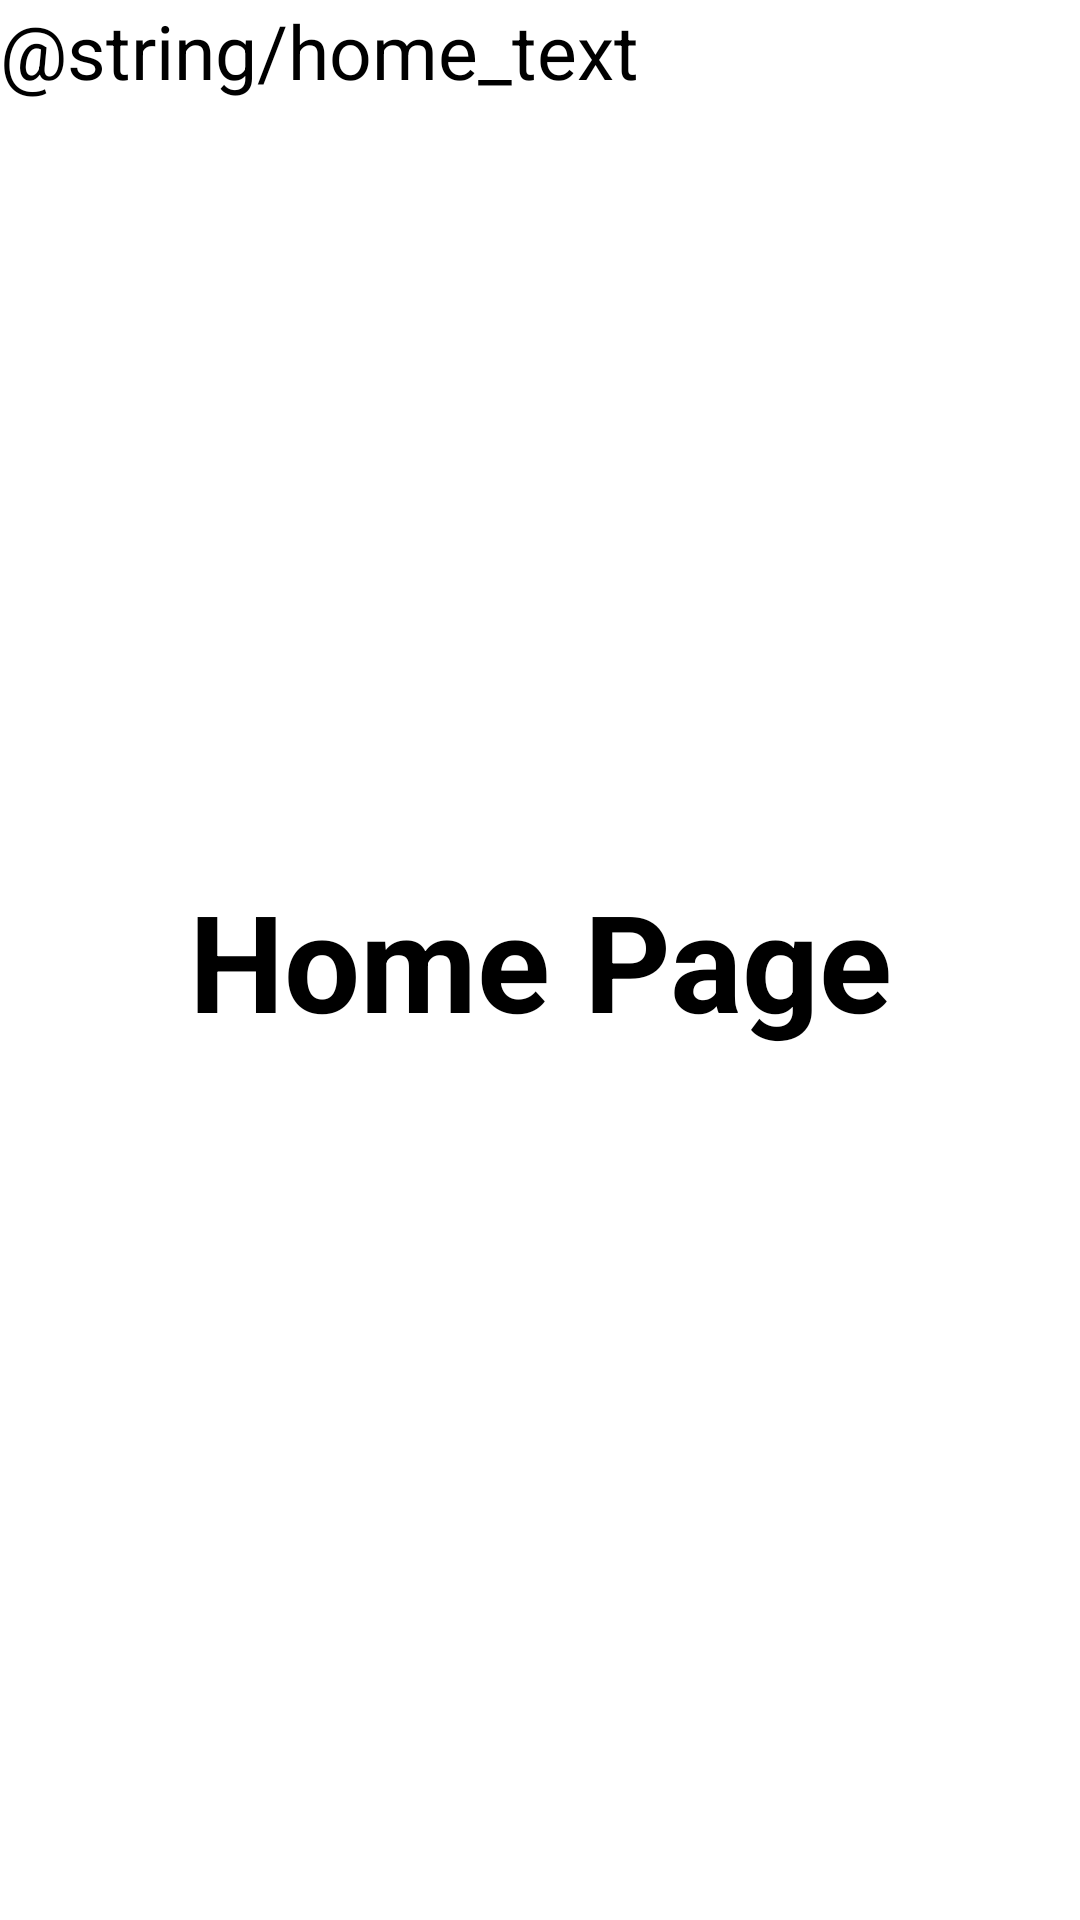

Layout XML and referenced resources for this Android screen:
<!-- AndroidManifest.xml: application theme Theme.niit -->
<!-- res/layout/activity_main.xml -->
<?xml version="1.0" encoding="utf-8"?>
<androidx.constraintlayout.widget.ConstraintLayout xmlns:android="http://schemas.android.com/apk/res/android"
    xmlns:tools="http://schemas.android.com/tools"
    android:layout_width="match_parent"
    android:layout_height="match_parent"
    android:orientation="vertical"
    tools:context=".MainActivity">

    <TextView
        android:id="@+id/home_text"
        android:layout_width="match_parent"
        android:layout_height="match_parent"
        android:background="@color/white"
        android:gravity="center"
        android:shadowColor="@color/gray"
        android:shadowDx="12.0"
        android:shadowDy="6.0"
        android:shadowRadius="3.0"
        android:text="@string/home_title"
        android:textColor="@color/black"
        android:textSize="45sp"
        android:textStyle="bold" />

    <TextView
        android:layout_width="match_parent"
        android:layout_height="200dp"
        android:ellipsize="marquee"
        android:focusable="true"
        android:focusableInTouchMode="true"
        android:marqueeRepeatLimit="marquee_forever"
        android:singleLine="true"
        android:text="@string/home_text"
        android:textSize="25sp"
        tools:ignore="MissingConstraints">

        <requestFocus />
    </TextView>

</androidx.constraintlayout.widget.ConstraintLayout>
<!-- resources referenced by this layout -->
<resources>
  <color name="black">#FF000000</color>
  <color name="white">#FFFFFFFF</color>
  <string name="home_title">Home Page</string>
  <style name="Theme.niit" parent="Theme.MaterialComponents.DayNight.DarkActionBar">
          
          <item name="colorPrimary">@color/purple_200</item>
          <item name="colorPrimaryVariant">@color/purple_700</item>
          <item name="colorOnPrimary">@color/black</item>
          
          <item name="colorSecondary">@color/teal_200</item>
          <item name="colorSecondaryVariant">@color/teal_200</item>
          <item name="colorOnSecondary">@color/black</item>
          
          <item name="android:statusBarColor" tools:targetApi="l">?attr/colorPrimaryVariant</item>
          
      </style>
  <color name="purple_200">#FFBB86FC</color>
  <color name="purple_700">#FF3700B3</color>
  <color name="teal_200">#FF03DAC5</color>
</resources>
